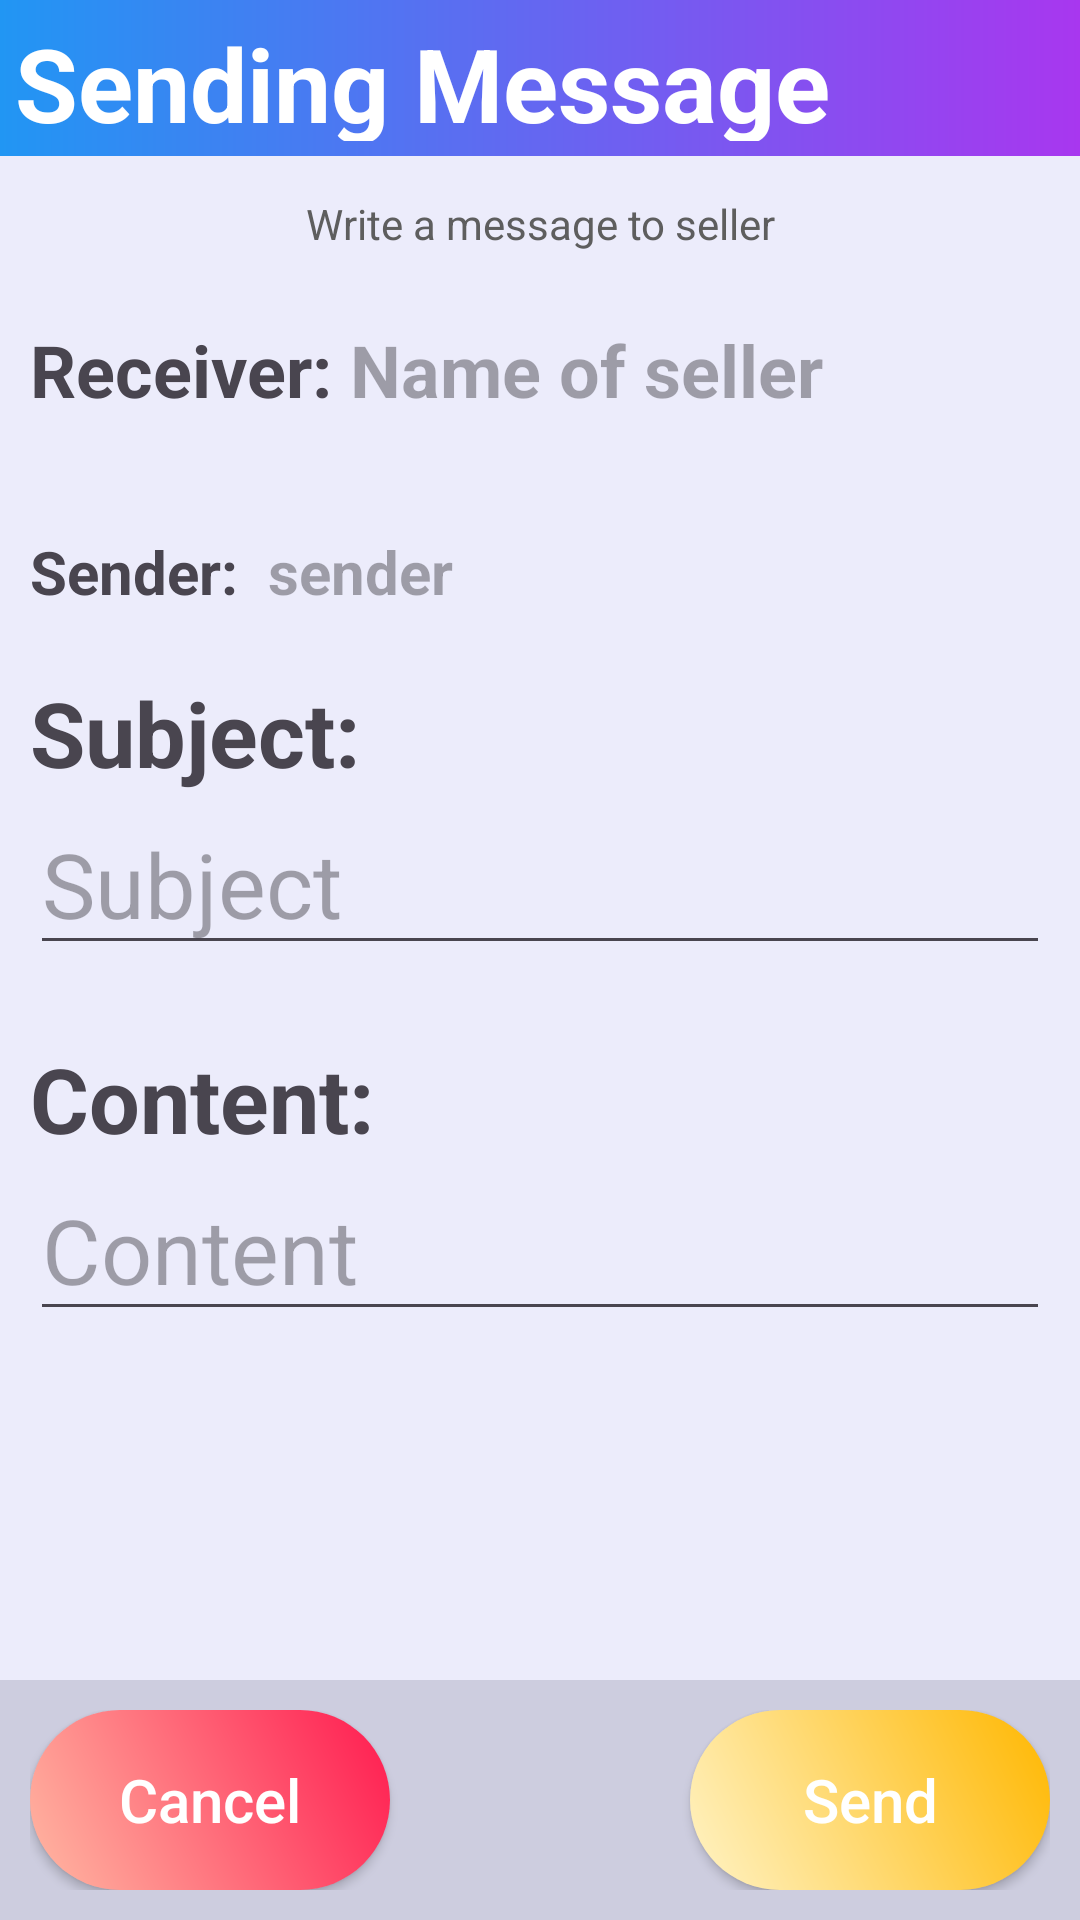

Here is an Android app screen rendered from its layout file. Give the layout XML and the strings, colors and styles it references.
<!-- AndroidManifest.xml: application theme Theme.Firebase -->
<!-- res/layout/activity_send.xml -->
<?xml version="1.0" encoding="utf-8"?>
<LinearLayout xmlns:android="http://schemas.android.com/apk/res/android"
    xmlns:app="http://schemas.android.com/apk/res-auto"
    xmlns:tools="http://schemas.android.com/tools"
    android:layout_width="match_parent"
    android:layout_height="match_parent"
    android:layout_weight="1"
    android:background="#ECECFB"
    android:orientation="vertical">

    <TextView
        android:id="@+id/textView13"
        android:layout_width="match_parent"
        android:layout_height="52dp"
        android:background="@drawable/textview_topbar"
        android:padding="5dp"
        android:text="Sending Message"
        android:textColor="#FFFFFF"
        android:textSize="34sp"
        android:textStyle="bold" />

    <TextView
        android:id="@+id/sendText"
        android:layout_width="match_parent"
        android:layout_height="wrap_content"
        android:text="Write a message to seller"
        android:layout_margin="10dp"
        android:gravity="center"
        android:padding="3dp"
        android:textColor="#5E5E5E" />

    <LinearLayout
        android:layout_width="match_parent"
        android:layout_height="70dp"
        android:layout_marginTop="0dp"
        android:background="#ECECFB"
        android:orientation="horizontal"
        android:padding="10dp">

        <TextView
            android:id="@+id/box"
            android:layout_width="wrap_content"
            android:layout_height="wrap_content"
            android:text="Receiver: "
            android:textSize="24sp"
            android:textStyle="bold" />

        <TextView
            android:id="@+id/receiver"
            android:layout_width="wrap_content"
            android:layout_height="wrap_content"
            android:gravity="left"
            android:hint="Name of seller"
            android:textColor="#000000"
            android:textSize="24sp"
            android:textStyle="bold" />

    </LinearLayout>

    <LinearLayout
        android:layout_width="match_parent"
        android:layout_height="wrap_content"
        android:layout_marginTop="0dp"
        android:background="#ECECFB"
        android:orientation="horizontal"
        android:padding="10dp">

        <TextView
            android:id="@+id/box"
            android:layout_width="wrap_content"
            android:layout_height="wrap_content"
            android:text="Sender:"
            android:textSize="20sp"
            android:textStyle="bold" />

        <TextView
            android:id="@+id/sendername"
            android:layout_width="wrap_content"
            android:layout_height="wrap_content"
            android:layout_marginLeft="10dp"
            android:gravity="left"
            android:hint="sender"
            android:textColor="#000000"
            android:textSize="20sp"
            android:textStyle="bold" />

    </LinearLayout>
    <LinearLayout
        android:layout_width="match_parent"
        android:layout_height="122dp"
        android:layout_marginTop="0dp"
        android:orientation="vertical"
        android:padding="10dp">

        <TextView
            android:id="@+id/textView2"
            android:layout_width="wrap_content"
            android:layout_height="wrap_content"
            android:text="Subject:"
            android:textSize="30sp"
            android:textStyle="bold" />

        <EditText
            android:id="@+id/subject"
            android:layout_width="match_parent"
            android:layout_height="wrap_content"
            android:ems="10"
            android:hint="Subject"
            android:inputType="textMultiLine"
            android:maxLength="34"
            android:maxLines="2"
            android:scrollHorizontally="false"
            android:textSize="30sp" />
    </LinearLayout>

    <LinearLayout

        android:layout_width="match_parent"
        android:layout_height="428dp"
        android:layout_marginTop="0dp"
        android:layout_weight="1"
        android:orientation="vertical"
        android:padding="10dp">

        <TextView
            android:id="@+id/textView12"
            android:layout_width="wrap_content"
            android:layout_height="wrap_content"
            android:text="Content:"
            android:textSize="30sp"
            android:textStyle="bold" />

        <EditText
            android:id="@+id/content"
            android:layout_width="match_parent"
            android:layout_height="wrap_content"
            android:ems="10"
            android:hint="Content"
            android:inputType="textMultiLine"
            android:maxLines="12"
            android:scrollHorizontally="false"
            android:textSize="30sp" />
    </LinearLayout>

    <LinearLayout
        android:layout_width="match_parent"
        android:layout_height="wrap_content"
        android:background="#CDCDDF"
        android:orientation="horizontal"
        android:padding="10dp">

        <android.widget.Button
            android:id="@+id/closeSendPage"
            android:layout_width="120dp"
            android:layout_height="60dp"
            android:background="@drawable/button_cancel"
            android:text="Cancel"
            android:textAllCaps="false"
            android:textColor="#FFFFFF"
            android:textSize="20sp" />

        <TextView
            android:id="@+id/textView15"
            android:layout_width="268dp"
            android:layout_height="match_parent"
            android:layout_weight="1"
            android:text="TextView"
            android:visibility="invisible" />

        <android.widget.Button
            android:id="@+id/send"
            android:layout_width="120dp"
            android:layout_height="60dp"
            android:background="@drawable/button_message"
            android:text="Send"
            android:textAllCaps="false"
            android:textColor="#FFFFFF"
            android:textSize="20sp" />
    </LinearLayout>


</LinearLayout>
<!-- resources referenced by this layout -->
<resources>
  <!-- drawable button_cancel (drawable) -->
  <?xml version="1.0" encoding="UTF-8"?>
  <shape xmlns:android="http://schemas.android.com/apk/res/android"
      android:shape="rectangle">
  
  <gradient
      android:angle="45"
      android:endColor="#FF1A4F"
      android:startColor="#FFB9A3"
      android:type="linear" />
  <corners android:bottomLeftRadius="30dp"
      android:bottomRightRadius="30dp"
      android:topLeftRadius="30dp"
      android:topRightRadius="30dp"/>
  </shape>
  <!-- drawable button_message (drawable) -->
  <?xml version="1.0" encoding="UTF-8"?>
  <shape xmlns:android="http://schemas.android.com/apk/res/android"
      android:shape="rectangle">
      
      <gradient
          android:angle="45"
          android:endColor="#FFB700"
          android:startColor="#FFF3C6"
          android:type="linear" />
      <corners android:bottomLeftRadius="30dp"
          android:bottomRightRadius="30dp"
          android:topLeftRadius="30dp"
          android:topRightRadius="30dp"/>
  </shape>
  <!-- drawable textview_topbar (drawable) -->
  <shape xmlns:android="http://schemas.android.com/apk/res/android"
      android:shape="rectangle">
      <gradient
          android:startColor="#2196F3"
          android:endColor="#A837EF"
          android:type="linear" />
  </shape>
  <style name="Theme.Firebase" parent="Base.Theme.Firebasetest" />
  <style name="Base.Theme.Firebasetest" parent="Theme.Material3.DayNight.NoActionBar">
          
          
      </style>
</resources>
